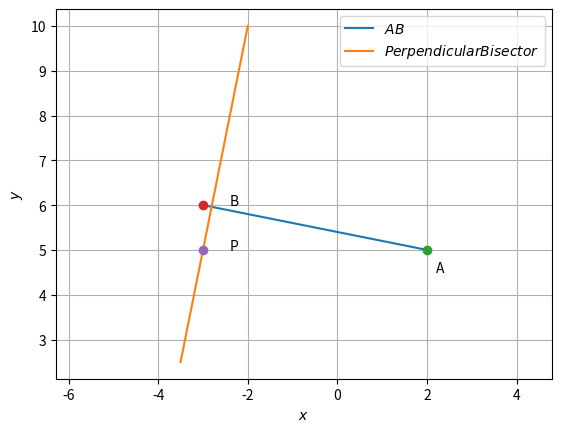

The script that saved this image:
# -*- coding: utf-8 -*-
"""Assignment-2

Automatically generated by Colaboratory.

Original file is located at
    https://colab.research.google.com/<link-removed>
"""

import numpy as np
import matplotlib.pyplot as plt
 
 
#Generate line points
#def line_gen(A,B):
#  len =10
#  dim = A.shape[0]
#  x_AB = np.zeros((dim,len))
#  lam_1 = np.linspace(0,1,len)
#  for i in range(len):
#    temp1 = A + lam_1[i]*(B-A)
#    x_AB[:,i]= temp1.T
#  return x_AB
 
#Generate line intercepts
def line_icepts(n,c):
  e1 = np.array([1,0]) 
  e2 = np.array([0,1]) 
  A = c*e1/(n@e1)
  B = c*e2/(n@e2)
  return A,B
 
#Generate line points
def line_dir_pt(m,A,k1,k2):
  len =10
  dim = A.shape[0]
  x_AB = np.zeros((dim,len))
  lam_1 = np.linspace(k1,k2,len)
  for i in range(len):
    temp1 = A + lam_1[i]*m
    x_AB[:,i]= temp1.T
  return x_AB
#Generate line points
 
def line_norm_eq(n,c,k):
  len =10
  dim = n.shape[0]
  m = omat@n
  m = m/np.linalg.norm(m)
#  x_AB = np.zeros((dim,2*len))
  x_AB = np.zeros((dim,len))
  lam_1 = np.linspace(k[0],k[1],len)
#  print(lam_1)
#  lam_2 = np.linspace(0,k2,len)
  if c==0:
    for i in range(len):
      temp1 = lam_1[i]*m
      x_AB[:,i]= temp1.T
  else:
    A,B = line_icepts(n,c)
    for i in range(len):
      temp1 = A + lam_1[i]*m
      x_AB[:,i]= temp1.T
#    temp2 = B + lam_2[i]*m
#    x_AB[:,i+len]= temp2.T
  return x_AB
 
#def line_dir_pt(m,A, dim):
#  len = 10
#  dim = A.shape[0]
#  x_AB = np.zeros((dim,len))
#  lam_1 = np.linspace(0,10,len)
#  for i in range(len):
#    temp1 = A + lam_1[i]*m
#    x_AB[:,i]= temp1.T
#  return x_AB
 
 
#Generate line points
def line_gen(A,B):
  len =10
  x_AB = np.zeros((2,len))
  lam_1 = np.linspace(0,1,len)
  for i in range(len):
    temp1 = A + lam_1[i]*(B-A)
    x_AB[:,i]= temp1.T
  return x_AB
 
def line_gen_varlen(A,B, k1, k2):
  len =10
  x_AB = np.zeros((2,len))
  lam_1 = np.linspace(k1,k2,len)
  for i in range(len):
    temp1 = A + lam_1[i]*(B-A)
    x_AB[:,i]= temp1.T
  return x_AB
 
 
 
 
#Inputs
A = np.array([2,5]) 
B = np.array([-3,6]) 
P = np.array([-3,5]) 
n = np.array([1,-1]) 
m = np.array([1,5])
k1= 1
k2= -0.5
#Generating all lines
x_AB = line_gen(A,B)
x_perp_bisect = line_dir_pt(m,P,k1,k2)
 
#Plotting all lines
plt.plot(x_AB[0,:],x_AB[1,:],label='$AB$')
plt.plot(x_perp_bisect[0,:],x_perp_bisect[1,:],label='$Perpendicular Bisector$')
 
plt.plot(A[0], A[1], 'o')
plt.text(A[0] * (1 + 0.1), A[1] * (1 - 0.1) , 'A')
plt.plot(B[0], B[1], 'o')
plt.text(B[0] * (1 - 0.2), B[1] * (1) , 'B')
plt.plot(P[0], P[1], 'o')
plt.text(P[0] * (1 - 0.2), P[1] * (1) , 'P')
 
plt.xlabel('$x$')
plt.ylabel('$y$')
plt.legend(loc='best')
plt.grid() # minor
plt.axis('equal')
#plt.show()